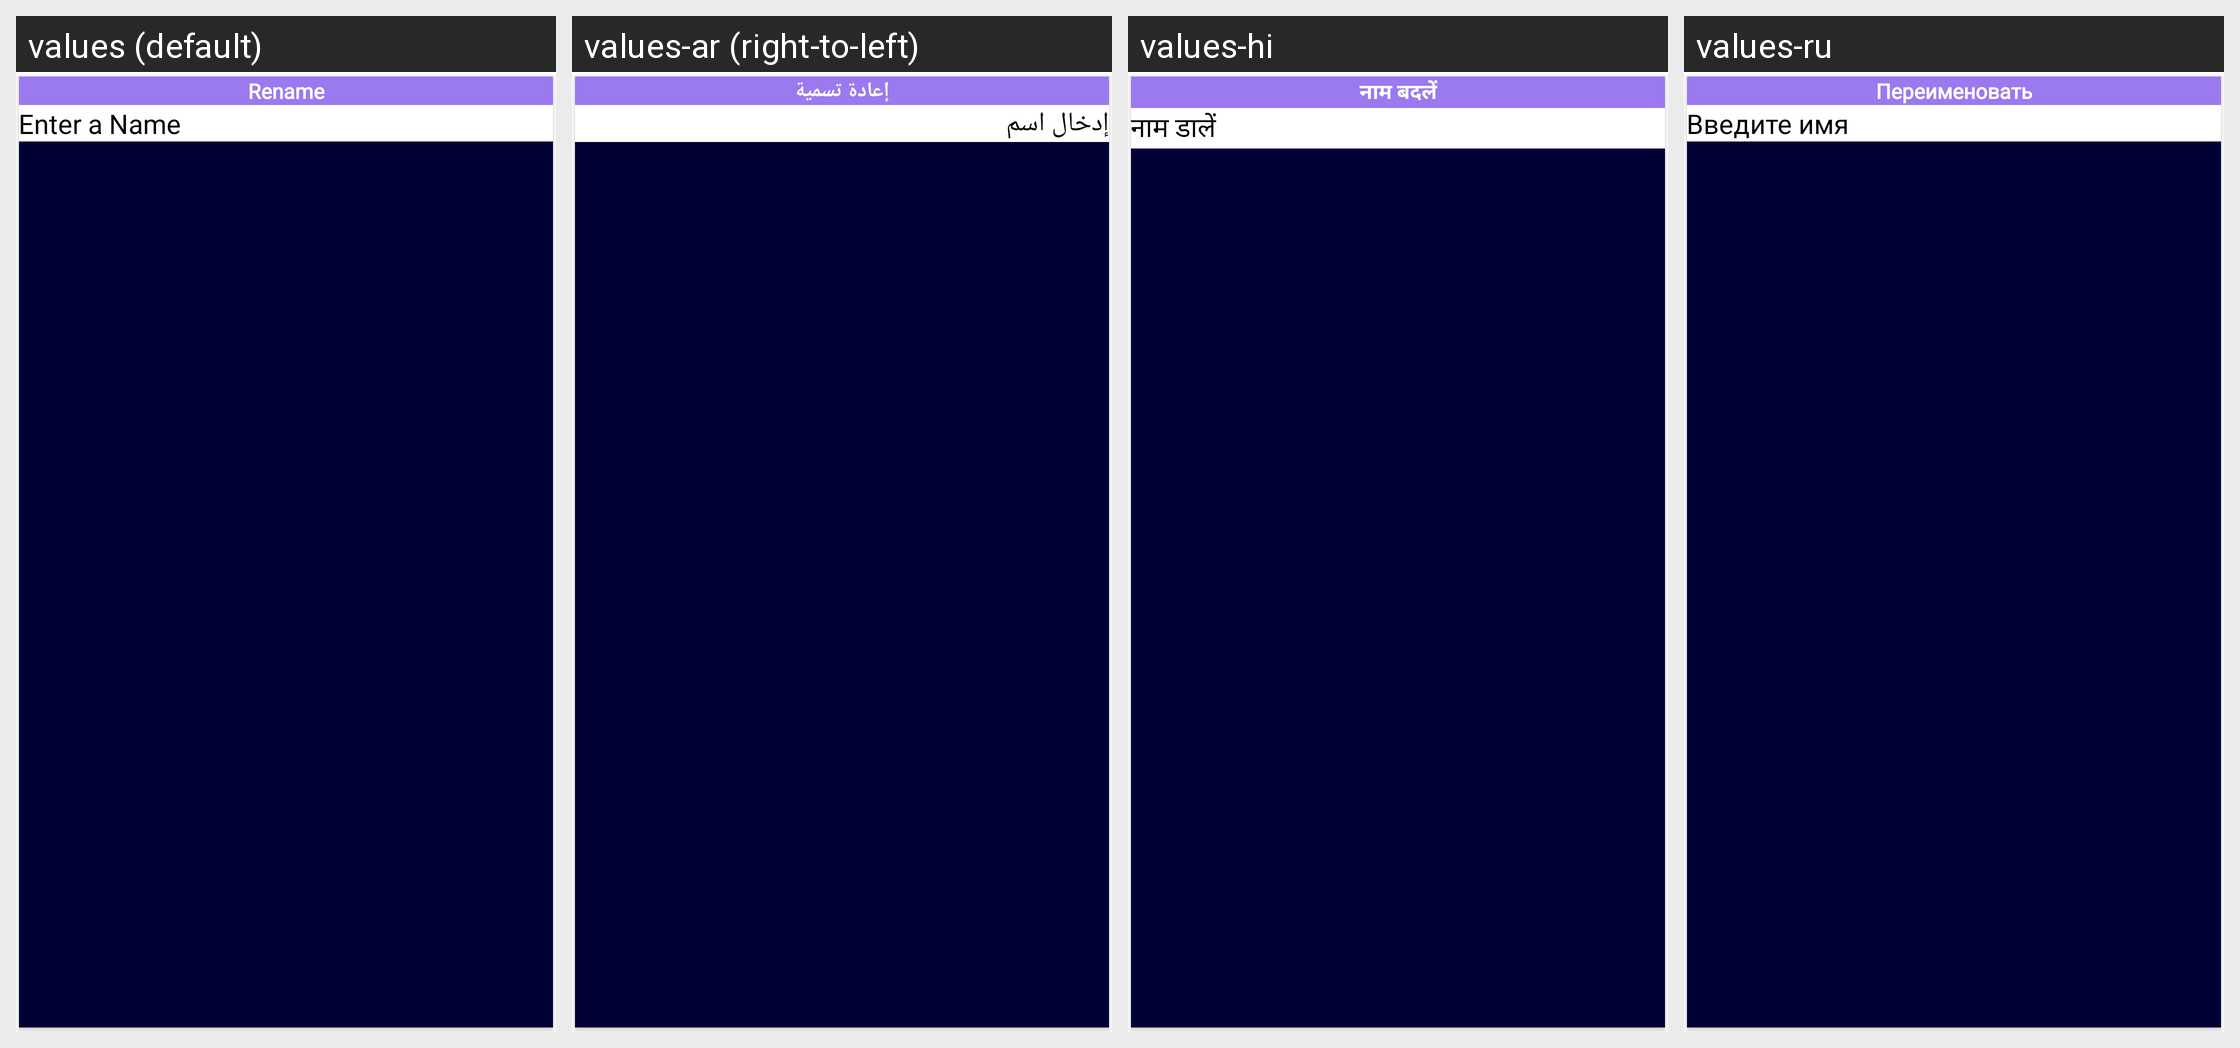

Translations of the strings shown on this Android screen, per locale in the grid:
Android screen res/layout/dialog_rename.xml rendered under 4 locales, left to right: values (default), values-ar (right-to-left), values-hi, values-ru. Device: Nexus 5 (rendered at 1080×1920; each locale shown at half size, 540×960, under a caption strip naming it); theme Theme.VideoDownloader.
Other locales in the repository, not shown: values-ch, values-es, values-fr, values-id, values-pt.
Strings drawn on this screen, with the default value and each locale's value (text and hints the layout hard-codes, and strings that could not be matched under every locale, appear in the picture but are not listed):

menu_rename
  values: Rename
  values-ar: إعادة تسمية
  values-hi: नाम बदलें
  values-ru: Переименовать

add_playlist_hint
  values: Enter a Name
  values-ar: إدخال اسم
  values-hi: नाम डालें
  values-ru: Введите имя
